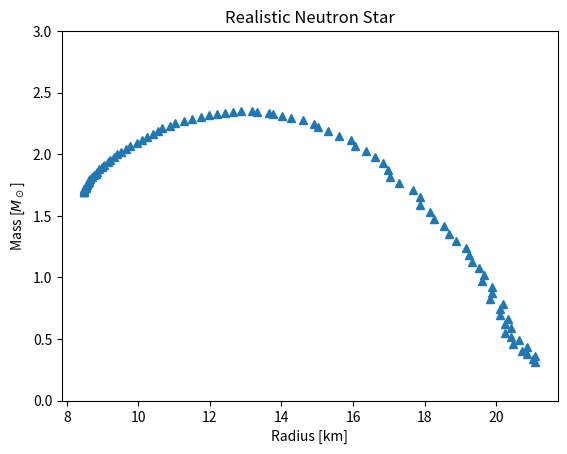
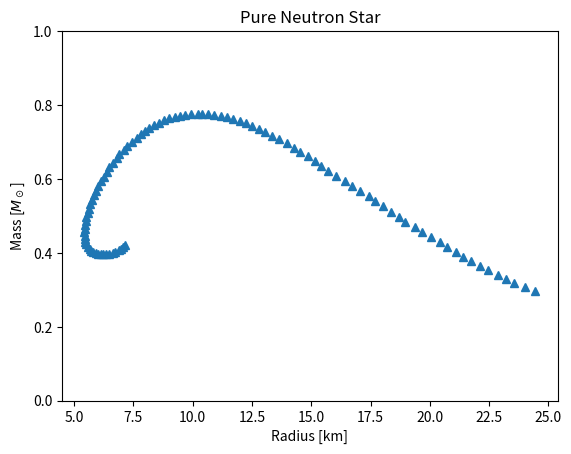
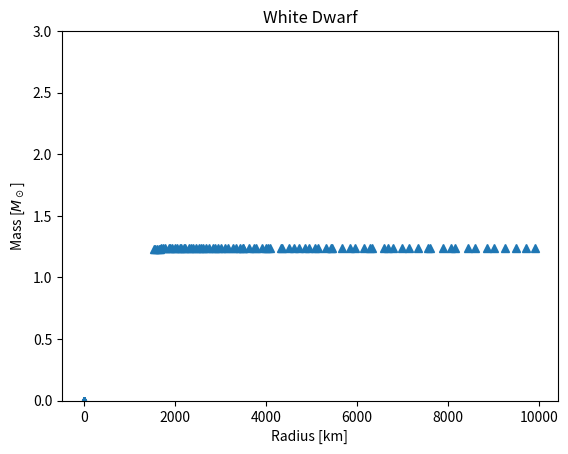

Reproduce these figures in Python, in order.
import sys
from scipy.integrate import odeint
from numpy import linspace, logspace, arange, zeros, nan_to_num, seterr
import matplotlib.pylab as plt
from math import pi, isnan

# Based on: "Neutron stars for undergraduates", R.R. Silbar and S. Reddy, Am. J. Phys. 72 (7), 2004
# Author: Dirk Martin
# After filling up the required info in eos, you can run the program in a terminal:
#  >> python mytov.py



# no warnings needed...
seterr(invalid='ignore')

def eos(p, case):   
    """
    Equations of state for the different cases
    """
    if(case == "WD"):
        # !ToDo: insert corresponding EoS!
        gamma = 4/3
        return p**(1/gamma)
    elif(case == "pureNS"):
        # !ToDo: insert corresponding EoS!
        Anr = 2.4216
        Ar  = 2.8663
        gamma1 = 3/5
        gamma2 = 1
        return Anr*p**gamma1+Ar*p**gamma2
    elif(case == "realisticNS"):
        # !ToDo: insert corresponding EoS!
        A0 = 0.8642
        gamma = 1/2
        return A0*p**gamma
    else:
        sys.exit("Invalid case!")

def tov(y, r, case):   
    """
    GR TOV equations
    """
    # parameters
    R0 = 1.476
    if(case == "WD"):
        beta = 52.46
        eps0 = 4.17
    elif(case == "pureNS"):
        beta = 0.03778
        eps0 = 0.003006
    elif(case == "realisticNS"):
        beta = 0.03265/0.8642 # as the polytropic factor is in the EoS already
        eps0 = 0.003006
    else:
        sys.exit("Invalid case!")

    p = y[0]
    M = y[1]
    de = zeros(2)
    if (p==0.0): 
        relFactor1 = 1.0
    else:
        relFactor1 = (1.0+p/(eos(p,case)))
    if (M==0.0): 
        relFactor2 = 1.0
    else: 
        relFactor2 = (1.0+4.0*pi*eps0*(r**3.0)*p/M)
    if (r==0.0): 
        relFactor3 = 1.0
    else:
        relFactor3 = (1.0-2.0*R0*M/r)**(-1.0)
        
    de[0] = -(R0*eos(p,case)*M/(r**2.0))*relFactor1*relFactor2*relFactor3  # Eq. (5)
    de[1] = beta*(r**2)*eos(p,case)                                                               # Eq. (2)
    return de

def zeroOfp(p):
    """
    Finds the index of the radius, at which the pressure vanishes
    """
    for i in range(1,len(p)):
      if (p[i]<=0.0 or nan_to_num(p[i])<=0.0):
        return i-1
    return 0    

def mass_radius(pmin,pmax,case): 
    """
    Determines the mass-radius relation in a given pressure interval
    """
    mArr = logspace(pmin,pmax,100)
    r = logspace(-4.0, 4.0, 5000) # radial grid
    Ms=[]
    Rs=[]
    
    for i in mArr:
       p_0    = i
       sol      = odeint(tov, [p_0,0.0], r, tcrit = [0.0], args=(case,))
       zeroP = zeroOfp(sol[:,0])

       R = r[zeroP]
       Rs.append(R)

       M = sol[zeroP,1]
       Ms.append(M)

    return [Rs, Ms]



"""
Solves the TOV equations for three cases:

 1) WD: 
      white dwarf, modelled as a relativistic degenerate electron gas
"""
[Rs, Ms] = mass_radius(-16.0,-12.0,"WD")
plt.figure(3)
plt.ylim(0.0,3.0)
plt.plot(Rs,Ms,marker='^',linestyle="")
plt.title("White Dwarf")
plt.xlabel("Radius [km]")
plt.ylabel("Mass [$M_\odot$]")

plt.savefig('white_dwarf.pdf')

"""
 2) pureNS:
      pure neutron star, modelled as a noninteracting Fermi gas (neutrons) for "arbitrary" relativity
"""
[Rs, Ms] = mass_radius(-4.0,2.0,"pureNS")
plt.figure(2)
plt.plot(Rs,Ms,marker='^',linestyle="")
plt.title("Pure Neutron Star")
plt.ylim(0.0,1.0)
plt.xlabel("Radius [km]")
plt.ylabel("Mass [$M_\odot$]")

plt.savefig('pure_ns.pdf')

"""
 3) realisticNS: 
      realistic neutron star with simplified EoS that takes nuclear interactions into account
"""
[Rs, Ms] = mass_radius(-4.0,2.0,"realisticNS")
plt.figure(1)
plt.plot(Rs,Ms,marker='^',linestyle="")
plt.title("Realistic Neutron Star")
plt.ylim(0.0,3.0)
plt.xlabel("Radius [km]")
plt.ylabel("Mass [$M_\odot$]")

plt.savefig('relativistic_ns.pdf')
